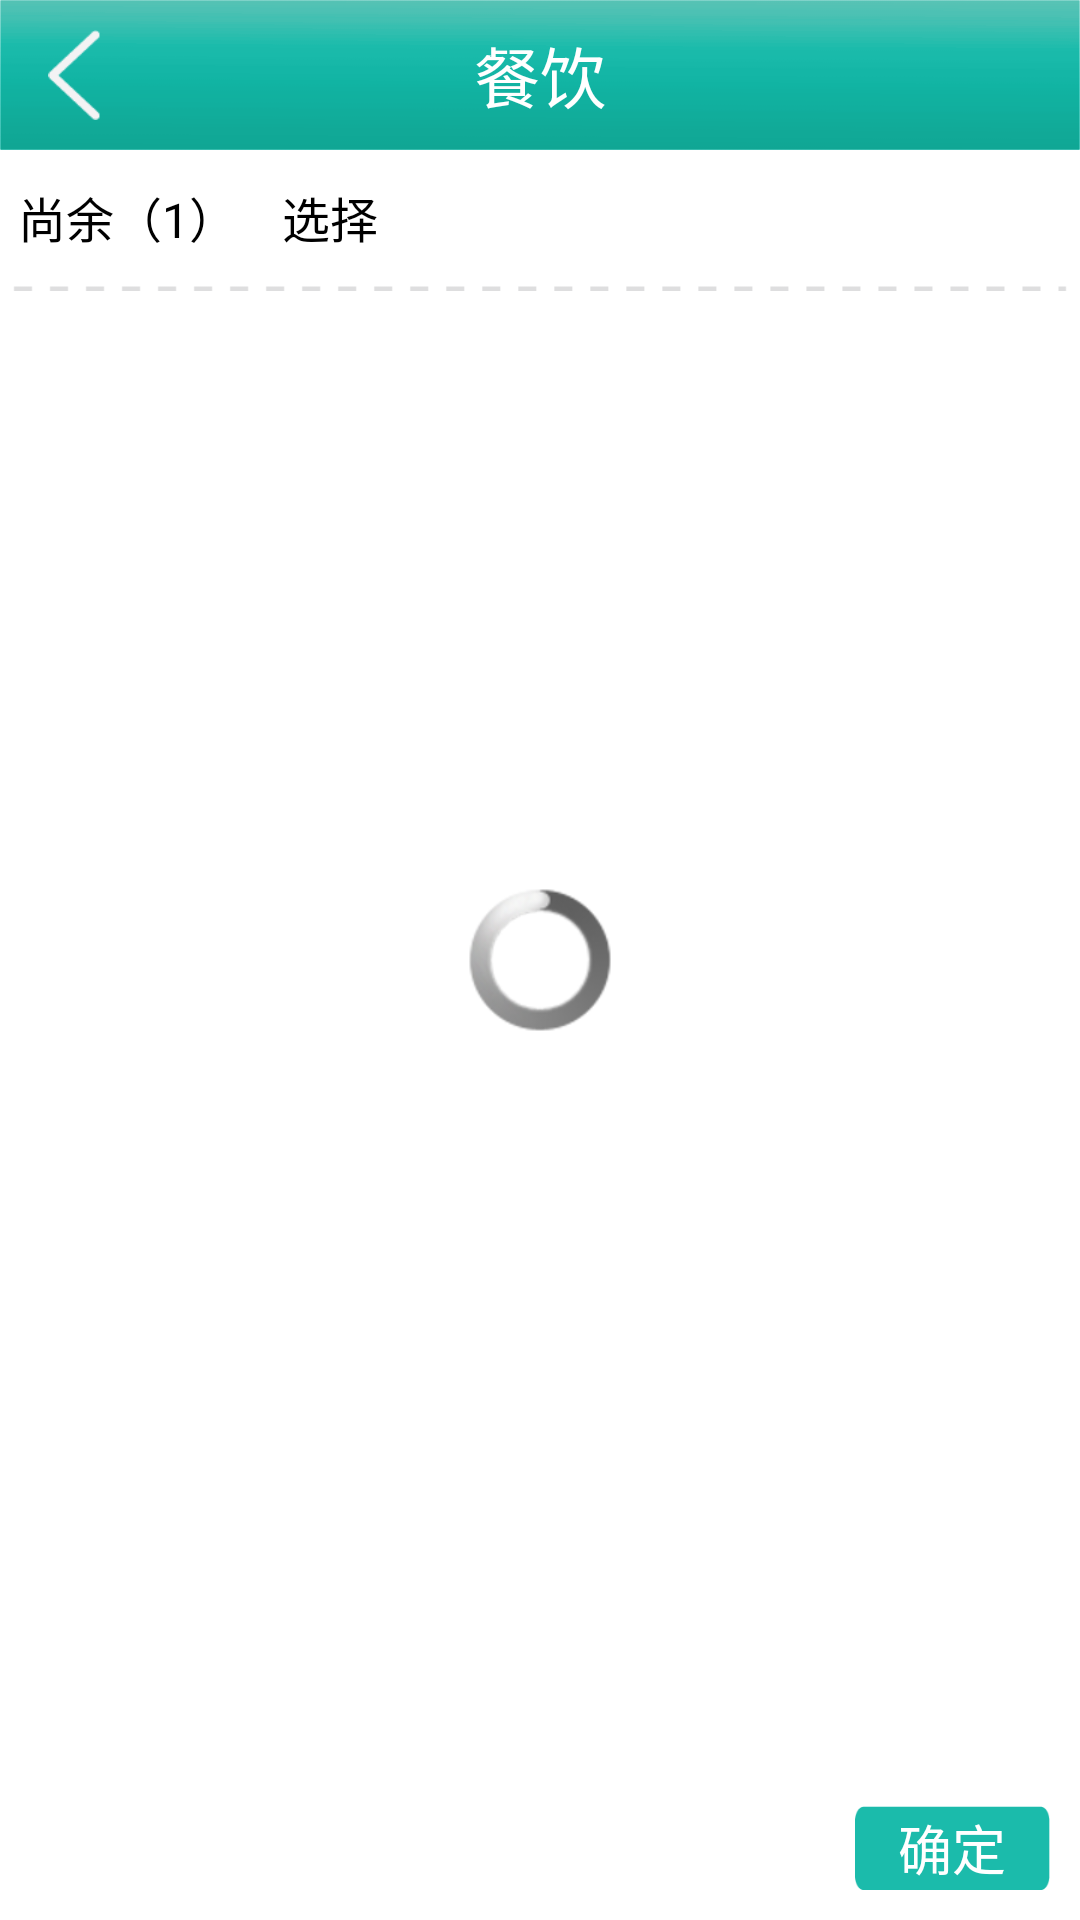

The Android layout XML behind this screen, and the referenced resources:
<!-- AndroidManifest.xml: application theme activityTheme -->
<!-- res/layout/canyin.xml -->
<RelativeLayout xmlns:android="http://schemas.android.com/apk/res/android"
    xmlns:tools="http://schemas.android.com/tools"
    android:layout_width="match_parent"
    android:background="@color/white"
    android:layout_height="match_parent"
    android:orientation="vertical"
    android:id="@+id/mRlcg1"
   >
   <RelativeLayout 
       android:layout_width="fill_parent"
       android:layout_height="50dp"
               android:background="@drawable/title1"
                  android:id="@+id/mRl1"
       
       >
       <RelativeLayout 
           android:layout_width="50dp"
           android:layout_height="fill_parent"
           android:padding="10dp"
           android:id="@+id/mRl11"
           >
           <ImageView 
               android:layout_width="wrap_content"
               android:layout_height="wrap_content"
               android:src="@drawable/t5"
               android:layout_centerInParent="true"
               />
       </RelativeLayout>
                   <TextView 
                android:layout_width="wrap_content"
                android:layout_height="wrap_content"
                android:text="@string/c58"
                style="@style/text1"
                android:id="@+id/mTvc"
                android:layout_centerInParent="true"
                />
       
       <RelativeLayout 
           android:layout_width="50dp"
           android:layout_height="fill_parent"
           android:id="@+id/mRl2"
            android:padding="10dp"
           android:layout_alignParentRight="true"
           >
           
       </RelativeLayout>
       
   </RelativeLayout>
      <RelativeLayout 
          android:layout_below="@id/mRl1"
        android:layout_width="fill_parent"
        android:layout_height="45dp"
        android:id="@+id/mRl3"
        >
               <TextView 
               android:layout_width="wrap_content"
               android:layout_height="wrap_content"
               android:layout_marginLeft="6dp"
               android:id="@+id/mTv1"
               android:layout_centerVertical="true"
               style="@style/text2"
               android:text="@string/c59"
               />
          
       <TextView 
               android:layout_width="wrap_content"
               android:layout_height="wrap_content"
               android:layout_toRightOf="@id/mTv1"
               android:id="@+id/mTv2"
               android:layout_marginLeft="15dp"
               android:layout_centerVertical="true"
               style="@style/text2"
               android:text="@string/c60"
               />
        
        </RelativeLayout>
        <ImageView 
            android:layout_width="fill_parent"
            android:layout_height="wrap_content"
            android:src="@drawable/x2"
            android:layout_below="@id/mRl3"
            />
        
                   <Button 
               android:layout_width="65dp"
               android:layout_height="28dp"
               android:layout_alignParentBottom="true"
               android:layout_alignParentRight="true"
               android:layout_marginRight="10dp"
               android:layout_marginBottom="10dp"
               android:text="@string/c61"
                style="@style/text23"
                android:gravity="center"
                android:id="@+id/mBt1"
               android:background="@drawable/t8"
               />
           <ProgressBar
            android:id="@+id/mPb1"
            android:layout_width="wrap_content"
            android:layout_height="wrap_content"
            android:layout_centerHorizontal="true"
            android:layout_centerVertical="true" />
   
                   
    
   </RelativeLayout>
<!-- resources referenced by this layout -->
<resources>
  <color name="white">#FFFFFF</color>
  <!-- drawable t5: png bitmap (drawable-xhdpi, 713 bytes) -->
  <!-- drawable t8: png bitmap (drawable-xhdpi, 644 bytes) -->
  <!-- drawable title1: png bitmap (drawable-xhdpi, 4166 bytes) -->
  <!-- drawable x2: png bitmap (drawable-xhdpi, 193 bytes) -->
  <string name="c58">餐饮</string>
  <string name="c59">尚余（1）</string>
  <string name="c60">选择</string>
  <string name="c61">确定</string>
  <style name="text1">
          <item name="android:textColor">@color/white</item>
          <item name="android:textSize">22sp</item>
      </style>
  <style name="text2">
          <item name="android:textColor">@color/black</item>
          <item name="android:textSize">16sp</item>
      </style>
  <style name="text23">
          <item name="android:textColor">@color/white</item>
          <item name="android:textSize">18sp</item>
      </style>
  <style name="activityTheme" parent="@android:style/Theme">         
   <item name="android:windowIsTranslucent">true</item>     
   </style>
  <color name="black">#000000</color>
</resources>
